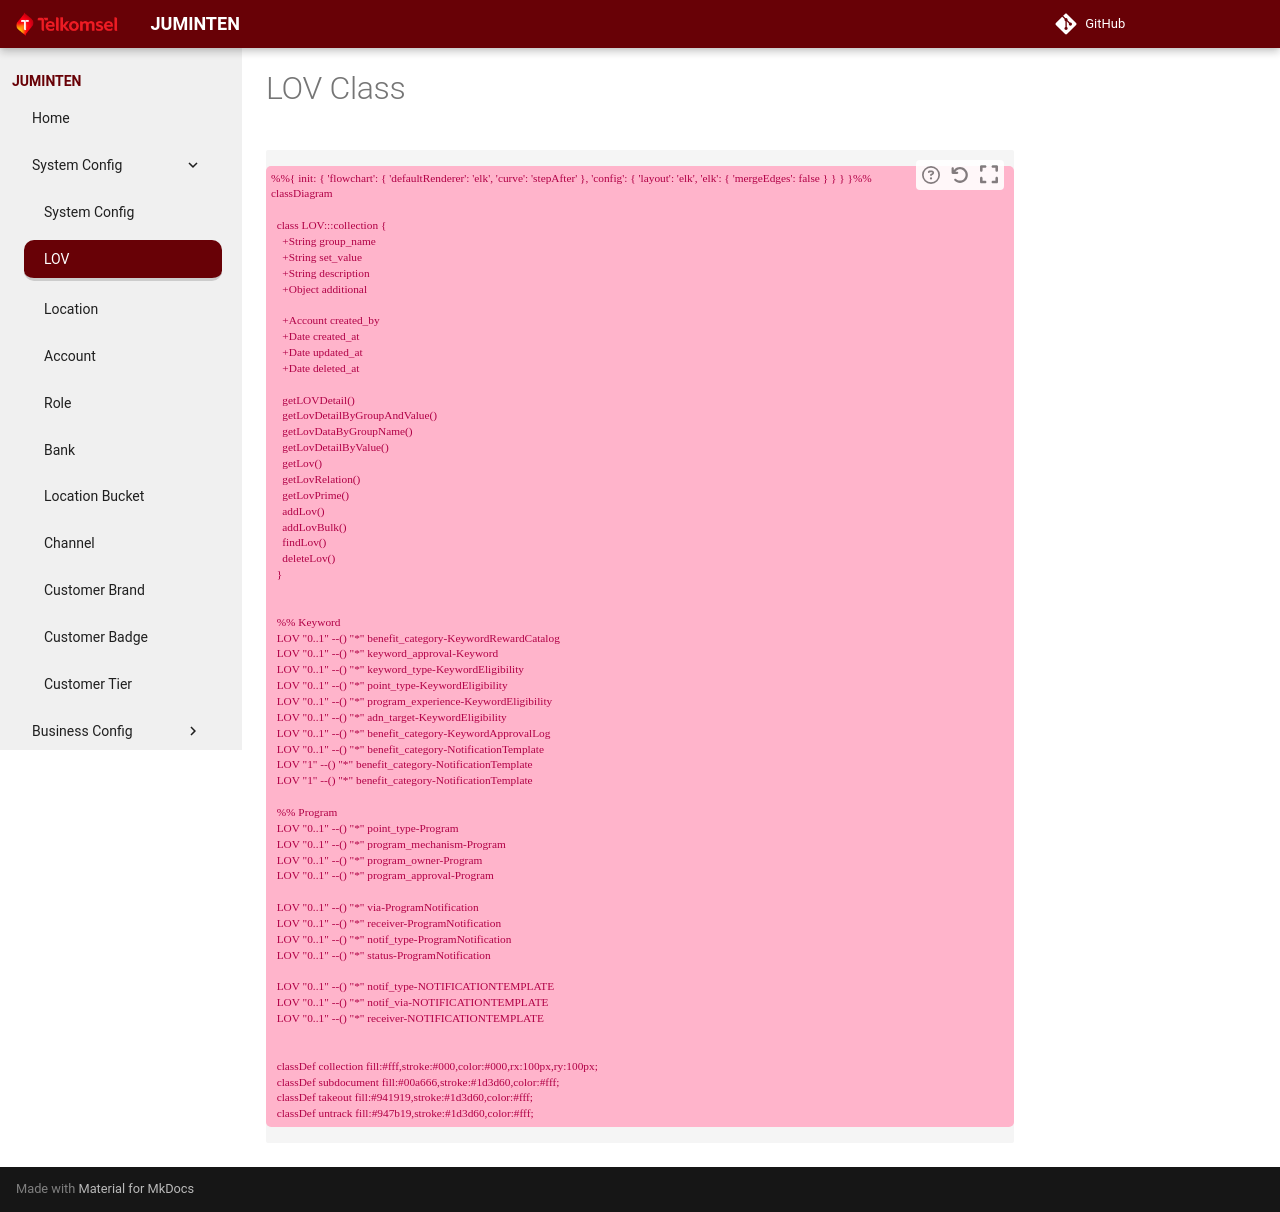

repository: theycantrevealus/juminten · page: schema/lov/index.html · generator: mkdocs

# LOV Class

```mermaid
%%{ init: { 'flowchart': { 'defaultRenderer': 'elk', 'curve': 'stepAfter' }, 'config': { 'layout': 'elk', 'elk': { 'mergeEdges': false } } } }%%
classDiagram

  class LOV:::collection {
    +String group_name
    +String set_value
    +String description
    +Object additional

    +Account created_by
    +Date created_at
    +Date updated_at
    +Date deleted_at

    getLOVDetail()
    getLovDetailByGroupAndValue()
    getLovDataByGroupName()
    getLovDetailByValue()
    getLov()
    getLovRelation()
    getLovPrime()
    addLov()
    addLovBulk()
    findLov()
    deleteLov()
  }


  %% Keyword
  LOV "0..1" --() "*" benefit_category-KeywordRewardCatalog
  LOV "0..1" --() "*" keyword_approval-Keyword
  LOV "0..1" --() "*" keyword_type-KeywordEligibility
  LOV "0..1" --() "*" point_type-KeywordEligibility
  LOV "0..1" --() "*" program_experience-KeywordEligibility
  LOV "0..1" --() "*" adn_target-KeywordEligibility
  LOV "0..1" --() "*" benefit_category-KeywordApprovalLog
  LOV "0..1" --() "*" benefit_category-NotificationTemplate
  LOV "1" --() "*" benefit_category-NotificationTemplate
  LOV "1" --() "*" benefit_category-NotificationTemplate

  %% Program
  LOV "0..1" --() "*" point_type-Program
  LOV "0..1" --() "*" program_mechanism-Program
  LOV "0..1" --() "*" program_owner-Program
  LOV "0..1" --() "*" program_approval-Program

  LOV "0..1" --() "*" via-ProgramNotification
  LOV "0..1" --() "*" receiver-ProgramNotification
  LOV "0..1" --() "*" notif_type-ProgramNotification
  LOV "0..1" --() "*" status-ProgramNotification

  LOV "0..1" --() "*" notif_type-NOTIFICATIONTEMPLATE
  LOV "0..1" --() "*" notif_via-NOTIFICATIONTEMPLATE
  LOV "0..1" --() "*" receiver-NOTIFICATIONTEMPLATE


  classDef collection fill:#fff,stroke:#000,color:#000,rx:100px,ry:100px;
  classDef subdocument fill:#00a666,stroke:#1d3d60,color:#fff;
  classDef takeout fill:#941919,stroke:#1d3d60,color:#fff;
  classDef untrack fill:#947b19,stroke:#1d3d60,color:#fff;
```
